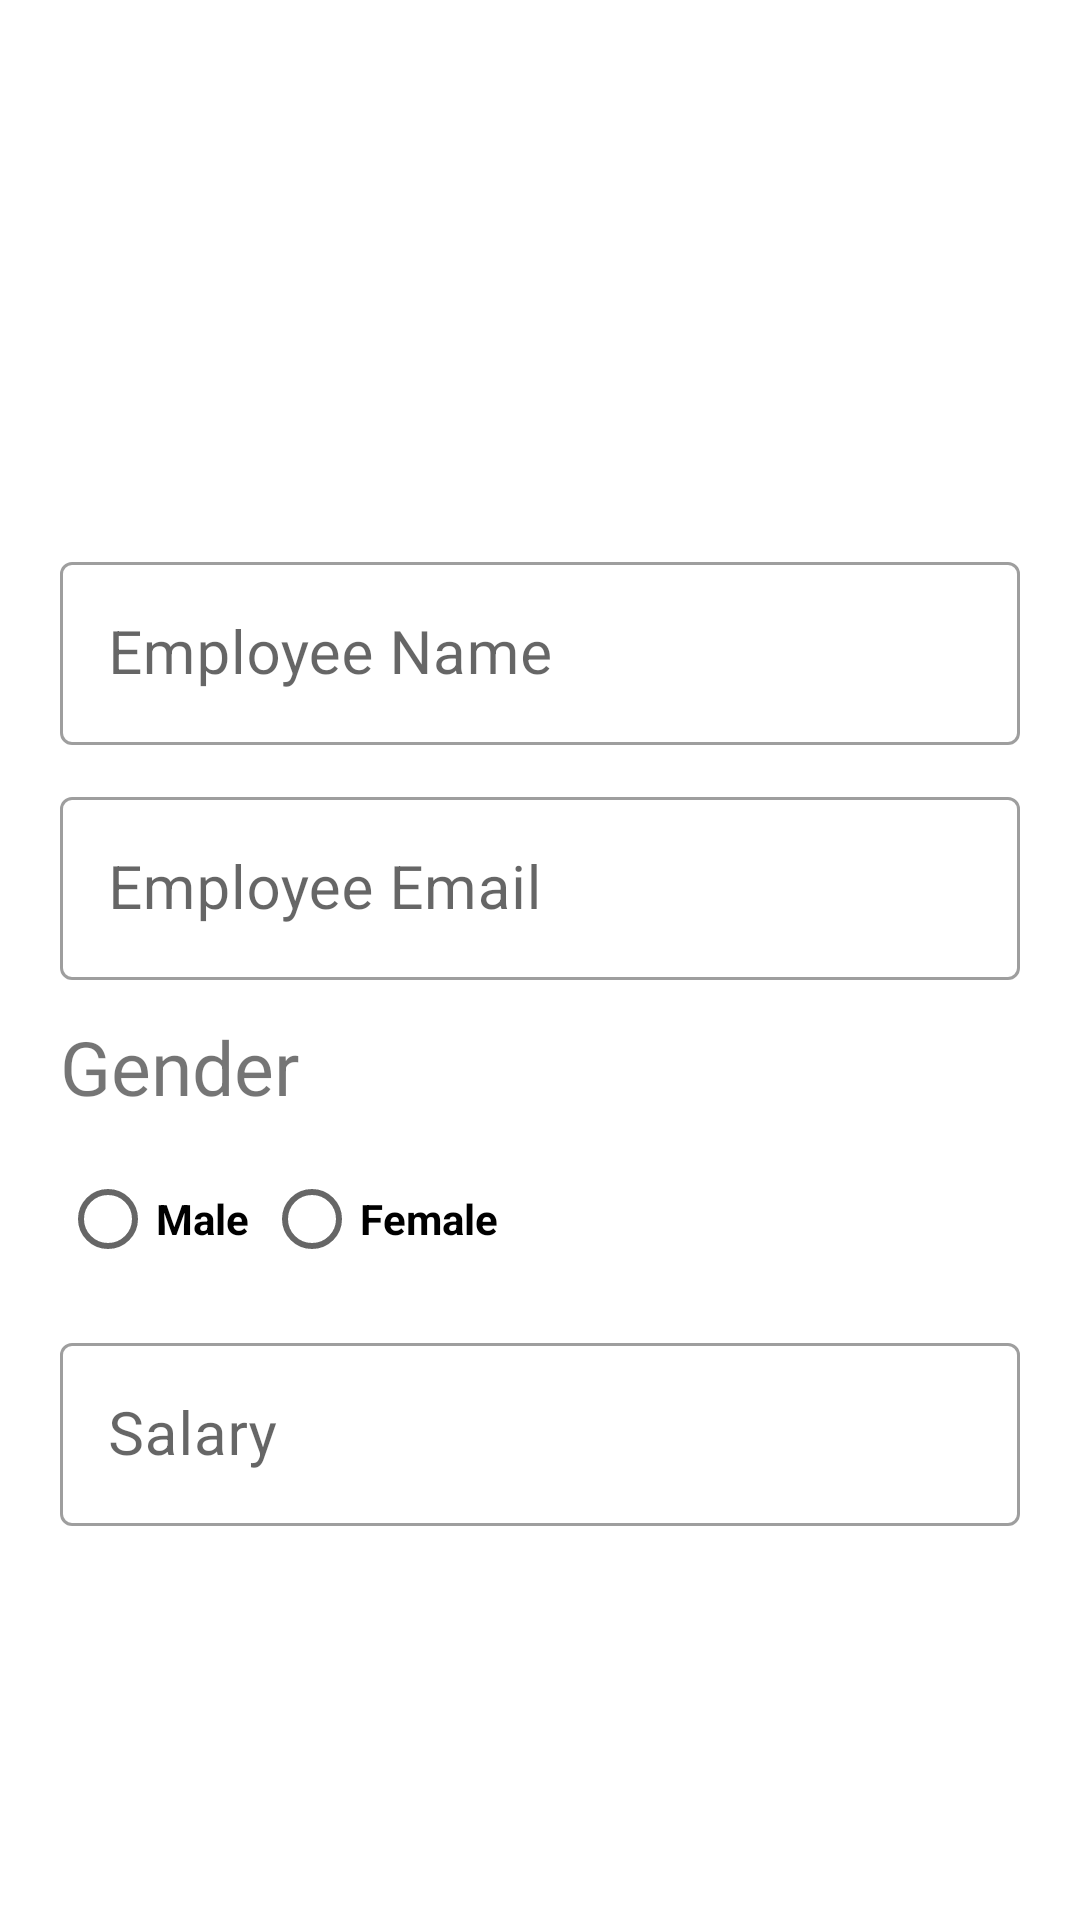

Produce the Android XML layout that renders to this screen, including the resource entries it uses.
<!-- AndroidManifest.xml: application theme Theme.Lab7RecyclerviewDialog2022 -->
<!-- res/layout/add_dialog_layout.xml -->
<?xml version="1.0" encoding="utf-8"?>
<LinearLayout xmlns:android="http://schemas.android.com/apk/res/android"
    android:layout_width="match_parent"
    android:layout_height="match_parent"
    android:orientation="vertical"
    android:padding="20dp"
    >
    <RelativeLayout
        android:layout_width="wrap_content"
        android:layout_height="wrap_content"
        android:layout_gravity="center_horizontal"
        >
        <androidx.appcompat.widget.AppCompatImageView
            android:layout_width="150dp"
            android:layout_height="150dp"
            android:src="@drawable/employee"
            />
    </RelativeLayout>
    <com.google.android.material.textfield.TextInputLayout
        android:layout_width="match_parent"
        android:layout_height="wrap_content"
        style="@style/Widget.MaterialComponents.TextInputLayout.OutlinedBox"
        android:hint="Employee Name"
        android:layout_marginTop="12dp">
        <com.google.android.material.textfield.TextInputEditText
            android:id="@+id/edtName"
            android:layout_width="match_parent"
            android:layout_height="wrap_content"
            android:inputType="text"
            android:textSize="20sp"
            />
    </com.google.android.material.textfield.TextInputLayout>
    <com.google.android.material.textfield.TextInputLayout
        android:layout_width="match_parent"
        android:layout_height="wrap_content"
        style="@style/Widget.MaterialComponents.TextInputLayout.OutlinedBox"
        android:hint="Employee Email"
        android:layout_marginTop="12dp">
        <TextView
            android:layout_width="wrap_content"
            android:layout_height="wrap_content"
            android:text="Gender"
            android:textAllCaps="false"
            android:textSize="25sp"
            android:layout_marginTop="12dp"
            />

            <RadioGroup
                android:id="@+id/radioGender"
                android:layout_width="wrap_content"
                android:layout_height="wrap_content"
                android:layout_marginTop="10dp"
                android:orientation="horizontal"
                >
                <androidx.appcompat.widget.AppCompatRadioButton
                    android:layout_width="match_parent"
                    android:layout_height="wrap_content"
                    android:text="Male"
                    android:textStyle="bold"
                    android:layout_marginRight="5dp"
                    />
                <androidx.appcompat.widget.AppCompatRadioButton
                    android:layout_width="match_parent"
                    android:layout_height="wrap_content"
                    android:text="Female"
                    android:textStyle="bold"
                    />
            </RadioGroup>
        <com.google.android.material.textfield.TextInputEditText
            android:id="@+id/edtEmail"
            android:layout_width="match_parent"
            android:layout_height="wrap_content"
            android:inputType="text"
            android:textSize="20sp" />
    </com.google.android.material.textfield.TextInputLayout>
    <com.google.android.material.textfield.TextInputLayout
        android:layout_width="match_parent"
        android:layout_height="wrap_content"
        style="@style/Widget.MaterialComponents.TextInputLayout.OutlinedBox"
        android:hint="Salary"
        android:layout_marginTop="12dp">
        <com.google.android.material.textfield.TextInputEditText
            android:id="@+id/edtSalary"
            android:layout_width="match_parent"
            android:layout_height="wrap_content"
            android:inputType="number"
            android:textSize="20sp"
            />
    </com.google.android.material.textfield.TextInputLayout>

</LinearLayout>
<!-- resources referenced by this layout -->
<resources>
  <style name="Theme.Lab7RecyclerviewDialog2022" parent="Theme.MaterialComponents.DayNight.DarkActionBar">
          
          <item name="colorPrimary">@color/purple_500</item>
          <item name="colorPrimaryVariant">@color/purple_700</item>
          <item name="colorOnPrimary">@color/white</item>
          
          <item name="colorSecondary">@color/teal_200</item>
          <item name="colorSecondaryVariant">@color/teal_700</item>
          <item name="colorOnSecondary">@color/black</item>
          
          <item name="android:statusBarColor">?attr/colorPrimaryVariant</item>
          
      </style>
  <!-- not gathered from this repository: default colours our renderer supplied (Android Studio template values) -->
  <color name="purple_500">#FF6200EE</color>
  <color name="purple_700">#FF3700B3</color>
  <color name="teal_200">#FF03DAC5</color>
  <color name="teal_700">#FF018786</color>
  <color name="black">#FF000000</color>
  <color name="white">#FFFFFFFF</color>
</resources>
